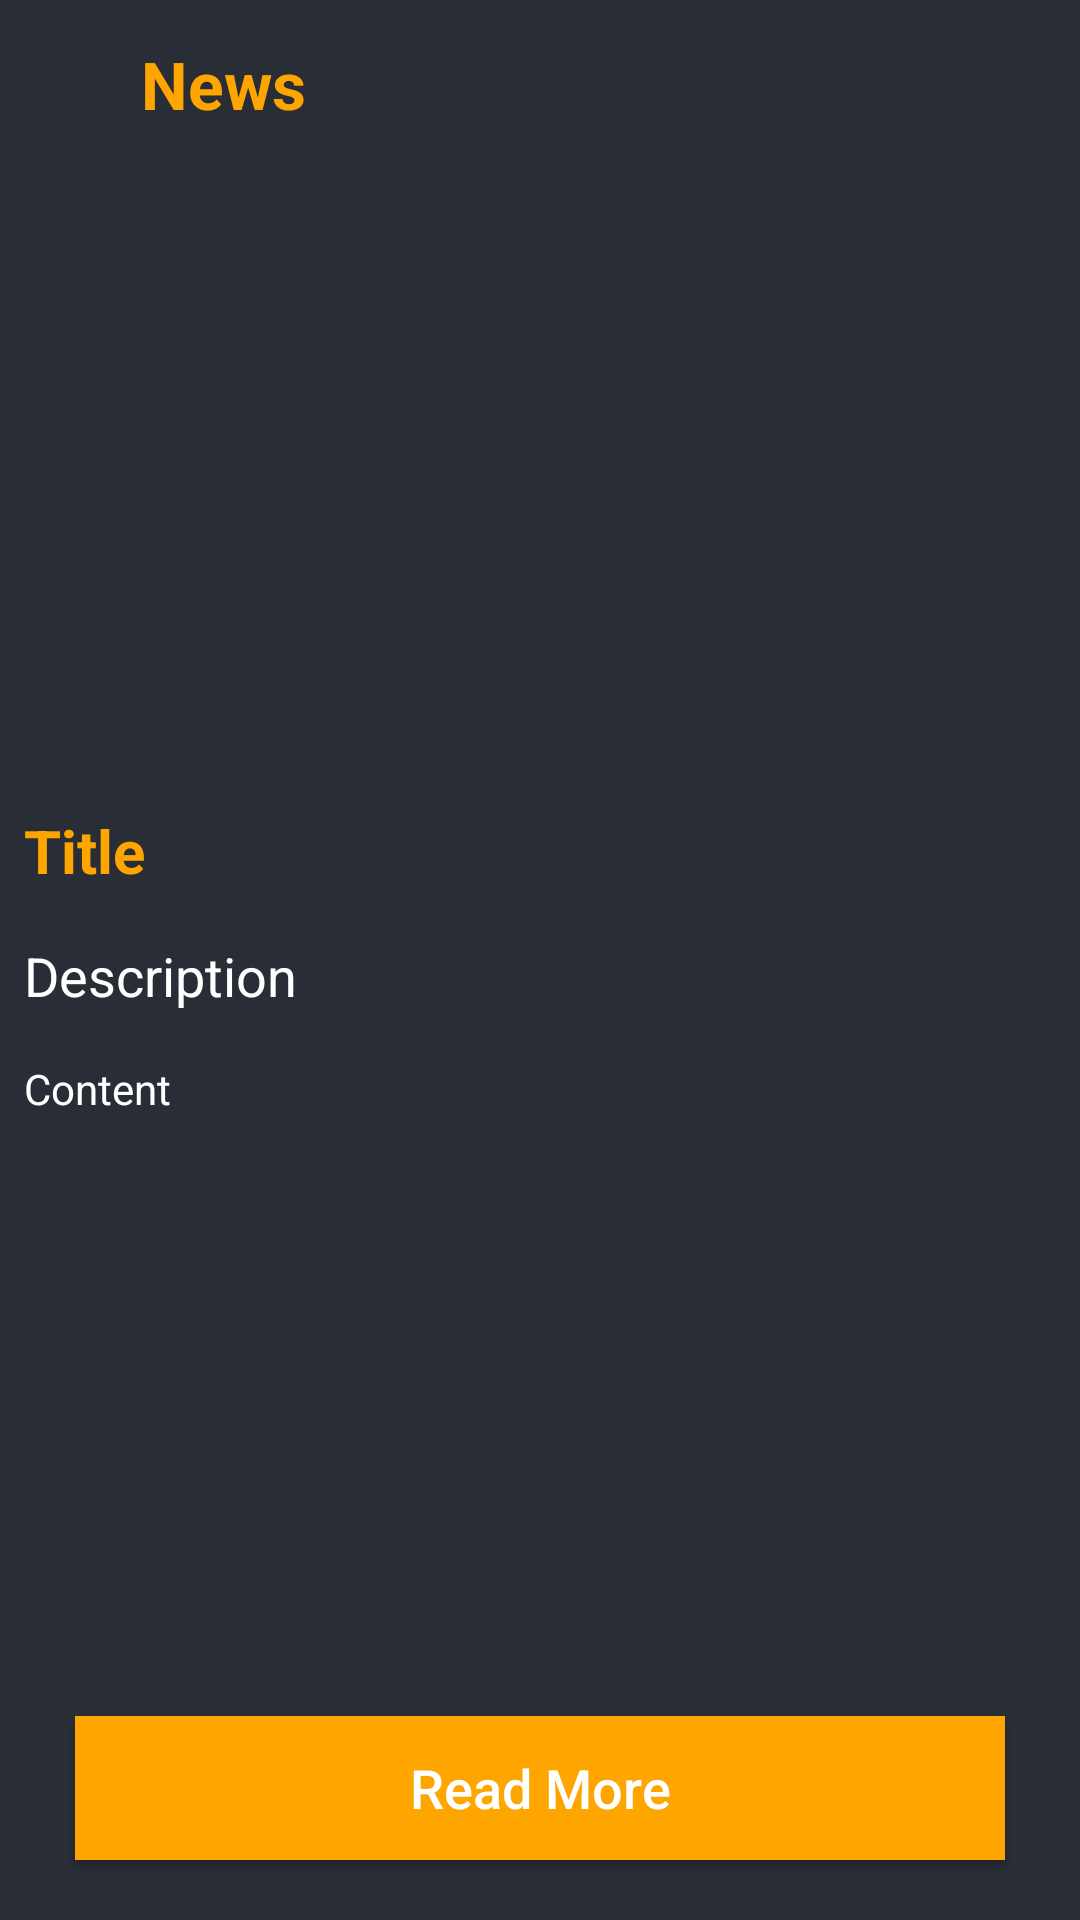

This screen was rendered from an Android layout file. Write that file and the resources it references.
<!-- AndroidManifest.xml: application theme Theme.News -->
<!-- res/layout/activity_news_detail.xml -->
<?xml version="1.0" encoding="utf-8"?>
<RelativeLayout xmlns:android="http://schemas.android.com/apk/res/android"
    xmlns:app="http://schemas.android.com/apk/res-auto"
    xmlns:tools="http://schemas.android.com/tools"
    android:id="@+id/detailActivity"
    android:layout_width="match_parent"
    android:layout_height="match_parent"
    android:background="@color/black_shade_1"
    tools:context=".activity.NewsDetailActivity">


    <androidx.appcompat.widget.Toolbar
        android:id="@+id/toolbar"
        android:layout_width="match_parent"
        android:layout_height="wrap_content"
        android:background="@color/black_shade_1">

        <RelativeLayout
            android:layout_width="match_parent"
            android:layout_height="match_parent">

            <ImageView
                android:id="@+id/backButton"
                android:layout_width="wrap_content"
                android:layout_height="wrap_content"
                android:layout_alignParentStart="true"
                android:layout_centerVertical="true"
                android:layout_marginTop="7dp"
                android:layout_marginRight="2dp"
                android:padding="5dp"
                android:src="@drawable/ic_back_arrow" />


            <TextView
                android:id="@+id/appName"
                android:layout_width="200dp"
                android:layout_height="wrap_content"
                android:layout_marginStart="15dp"
                android:layout_marginLeft="15dp"
                android:layout_marginEnd="15dp"
                android:layout_toRightOf="@+id/backButton"
                android:padding="4dp"
                android:text="@string/app_name"
                android:textColor="@color/yellow"
                android:textSize="22sp"
                android:textStyle="bold" />

            <ImageView
                android:id="@+id/shareButton"
                android:layout_width="wrap_content"
                android:layout_height="wrap_content"
                android:layout_centerVertical="true"
                android:layout_marginEnd="25dp"
                android:layout_alignParentEnd="true"
                android:src="@drawable/ic_share" />

        </RelativeLayout>

    </androidx.appcompat.widget.Toolbar>

    <ScrollView
        android:id="@+id/scrollViewNews"
        android:layout_width="match_parent"
        android:layout_height="match_parent"
        android:layout_above="@id/btnReadMore"
        android:layout_below="@id/toolbar">

        <RelativeLayout
            android:layout_width="match_parent"
            android:layout_height="match_parent">

            <ImageView
                android:id="@+id/detailNewsImage"
                android:layout_width="match_parent"
                android:layout_height="200dp"
                android:layout_margin="3dp"
                android:padding="3dp"
                android:scaleType="centerCrop" />

            <TextView
                android:id="@+id/detailNewsTitle"
                android:layout_width="match_parent"
                android:layout_height="wrap_content"
                android:layout_below="@id/detailNewsImage"
                android:layout_margin="4dp"
                android:padding="4dp"
                android:text="Title"
                android:textColor="@color/yellow"
                android:textSize="20sp"
                android:textStyle="bold" />

            <TextView
                android:id="@+id/detailNewsDescription"
                android:layout_width="match_parent"
                android:layout_height="wrap_content"
                android:layout_below="@id/detailNewsTitle"
                android:layout_margin="4dp"
                android:padding="4dp"
                android:text="Description"
                android:textColor="@color/white"
                android:textSize="18sp" />

            <TextView
                android:id="@+id/detailNewsContent"
                android:layout_width="match_parent"
                android:layout_height="wrap_content"
                android:layout_below="@id/detailNewsDescription"
                android:layout_margin="4dp"
                android:padding="4dp"
                android:text="Content"
                android:textColor="@color/white" />

        </RelativeLayout>
    </ScrollView>

    <Button
        android:id="@+id/btnReadMore"
        android:layout_width="match_parent"
        android:layout_height="wrap_content"
        android:layout_alignParentBottom="true"
        android:layout_marginStart="25dp"
        android:layout_marginEnd="25dp"
        android:layout_marginBottom="20dp"
        android:background="@color/yellow"
        android:backgroundTint="@color/yellow"
        android:text="Read More"
        android:textAllCaps="false"
        android:textColor="@color/white"
        android:textSize="18sp" />

</RelativeLayout>
<!-- resources referenced by this layout -->
<resources>
  <color name="black_shade_1">#292D36</color>
  <color name="white">#FFFFFFFF</color>
  <color name="yellow">#ffa500</color>
  <string name="app_name">News</string>
  <style name="Theme.News" parent="Theme.AppCompat.DayNight.NoActionBar">
          
          <item name="colorPrimary">@color/purple_500</item>
          <item name="colorPrimaryVariant">@color/purple_700</item>
          <item name="colorOnPrimary">@color/white</item>
          
          <item name="colorSecondary">@color/teal_200</item>
          <item name="colorSecondaryVariant">@color/teal_700</item>
          <item name="colorOnSecondary">@color/black</item>
          
          <item name="android:statusBarColor" tools:targetApi="l">@color/black_shade_1</item>
  
          
      </style>
  <color name="purple_500">#FF6200EE</color>
  <color name="purple_700">#FF3700B3</color>
  <color name="teal_200">#FF03DAC5</color>
  <color name="teal_700">#FF018786</color>
  <color name="black">#FF000000</color>
</resources>
